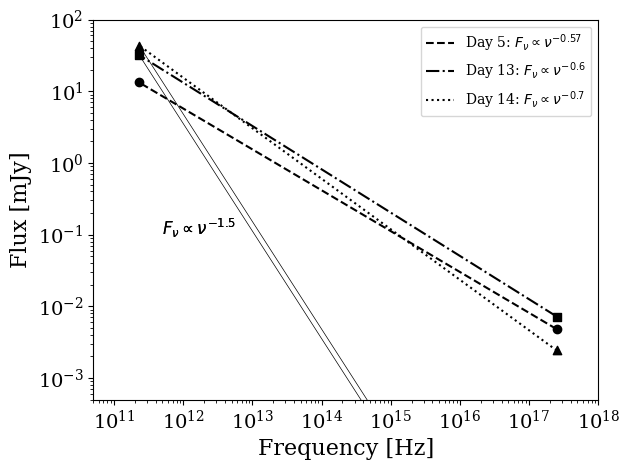

The script that saved this image:
""" Plot the spectrum from radio to X-ray frequencies """

import matplotlib.pyplot as plt
from matplotlib import rc
rc("font", family="serif")
import numpy as np

# There is Swift/XRT data on June 19, June 21, June 29, and June 30
dates = ['June 21', 'June 29', 'June 30']
days = [5, 13, 14]
Fx_all = [1.2e-11, 1.8e-11, 6.05e-12]
fr_all = [13.26, 32, 43.5]
nu_x = 0.25e18
nu_r = 230e9
markers = ['o', 's', '^']
styles = ['--', '-.', ':']
try_index = 1.5

for ii,date in enumerate(dates):
    # Let's start with June 21:
    Fx = Fx_all[ii] # erg/cm2/s
    # 1 keV ~ 0.25e18 Hz
    fx = Fx/nu_x # erg/cm2/s/Hz
    fx_mJy = fx * 10**(23) * 10**3 # mJy 

    # On this day, our SMA flux at 230 GHz was 13.26 mJy
    fr_mJy = fr_all[ii]

    # Solve for the spectral index
    alpha = np.round(np.log10(fx_mJy/fr_mJy)/np.log10(nu_r/nu_x), 2)

    plt.scatter(nu_x, fx_mJy, c='k', marker=markers[ii])
    plt.scatter(nu_r, fr_mJy, c='k', marker=markers[ii])
    plt.plot(
            [nu_x, nu_r], [fx_mJy, fr_mJy], 
            ls=styles[ii], c='k', 
            label="Day %s: $F_\\nu \propto \\nu^{-%s}$" %(days[ii], alpha))
    if ii >= 1:
        plt.plot(
                [nu_r, nu_x],
                [fr_mJy, fr_mJy * (nu_r/nu_x)**try_index],
                c='k', ls='-', lw=0.5)
        plt.text(0.5e12, 0.1, "$F_\\nu \propto \\nu^{-1.5}$", fontsize=12)

plt.xscale('log')
plt.yscale('log')
plt.xlabel("Frequency [Hz]", fontsize=16)
plt.ylabel("Flux [mJy]", fontsize=16)
plt.xticks(fontsize=14)
plt.yticks(fontsize=14)
plt.legend()

plt.xlim(5e10, 1e18)
plt.ylim(0.0005, 100)
plt.tight_layout()

#plt.savefig("xray_spec_index.png")
plt.show()
